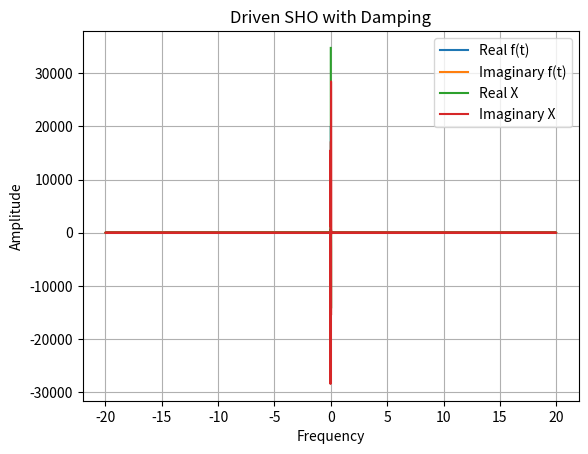
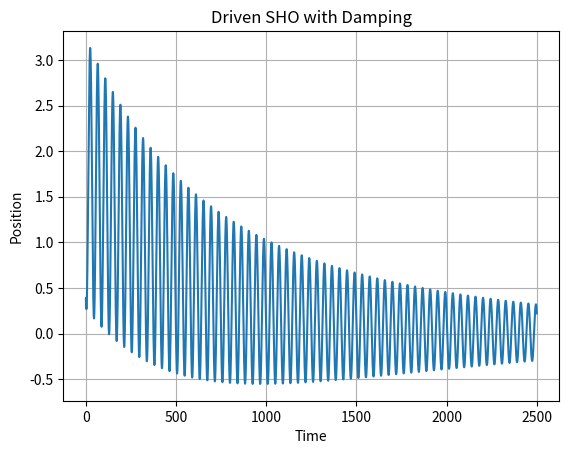

Python code for these plots, in order:
# Use Fourier Transforms to have some initial conditions and then evolve the system in time.
import numpy as np
import matplotlib.pyplot as plt

# Parameters
omega_0 = 0.15 / (2 * np.pi)    # Natural frequency of the oscillator without damping
gamma = 0.0001 # Damping coefficient.
m = 1000   # Mass of the oscillator

# Define time
T = 2500.0
N = 100000 # Number of discretization points
dt = T/N
t = np.linspace(0,T,N)

# Define the driving force
def f(t):
    return np.exp(-t/500)

# Make sure to satify the x_0 and v_0 initial conditions
# Take the Fourier transform of f(t)
F = np.fft.fft(f(t))

# Define omega
omega = np.fft.fftfreq(N, d=dt)

# Solve for X
# X(\omega) = \frac{F(\omega) - m C_1 \left( i \omega + 2 \gamma \right) - m C_2}{m \left( \omega_0^2 - \omega^2 + 2 \gamma i \omega \right)}
x_0 = 0.5 # Initial position of the oscillator
v_0 = 0 # Initial velocity of the oscillator
C_1 = (-82.385 * x_0 * omega_0**2 - 31.91 * v_0 * omega_0)/dt
C_2 = (4.78 * x_0 * omega_0**2 - 0.3137 * v_0 * omega_0)/dt
X = (F - m*C_1*1j*omega - m*(2*gamma*C_1 + C_2))/(m*(omega_0**2 - np.power(omega, 2) + 2*1j*gamma*omega))

# Plot the Fourier transform of f(t) and X
plt.figure("Driven SHO with Damping")
plt.plot(omega,F.real, label='Real f(t)')
plt.plot(omega,F.imag, label='Imaginary f(t)')
plt.plot(omega,X.real, label='Real X')
plt.plot(omega,X.imag, label='Imaginary X')
plt.xlabel('Frequency')
plt.ylabel('Amplitude')
plt.title('Driven SHO with Damping')
plt.legend(loc=1)
plt.grid()

# Take the inverse Fourier transform of X
x = np.fft.ifft(X)

# Plot the position of the oscillator
plt.figure('Driven SHO with Damping Position')
plt.plot(t,x.real, label='Fourier Solution')
plt.xlabel('Time')
plt.ylabel('Position')
plt.title('Driven SHO with Damping')
plt.grid()
plt.show()
